Run: headless pygame with SDL's dummy video driver; simulated clock (each Clock.tick advances the game by its frame time, no real sleeping); random seed 0; keys injected as events and as key.get_pressed() state; no mouse input.
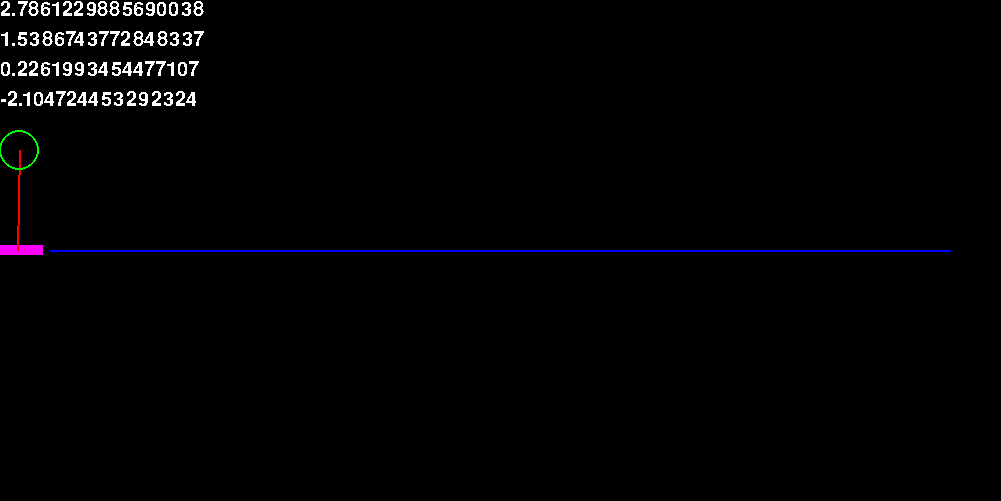
Frame 1 of 4 · flips 1–60 · no input
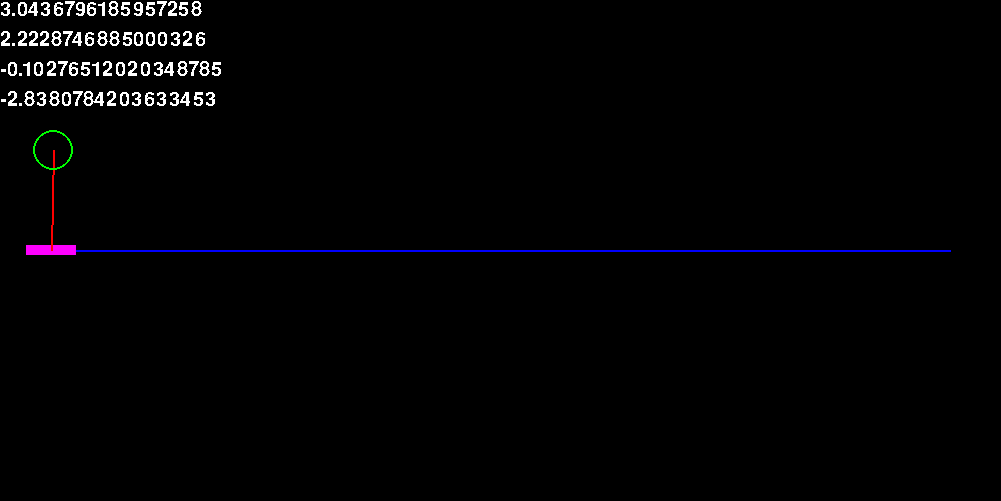
Frame 2 of 4 · flips 61–180 · tapped SPACE, RETURN · held RIGHT (→), D
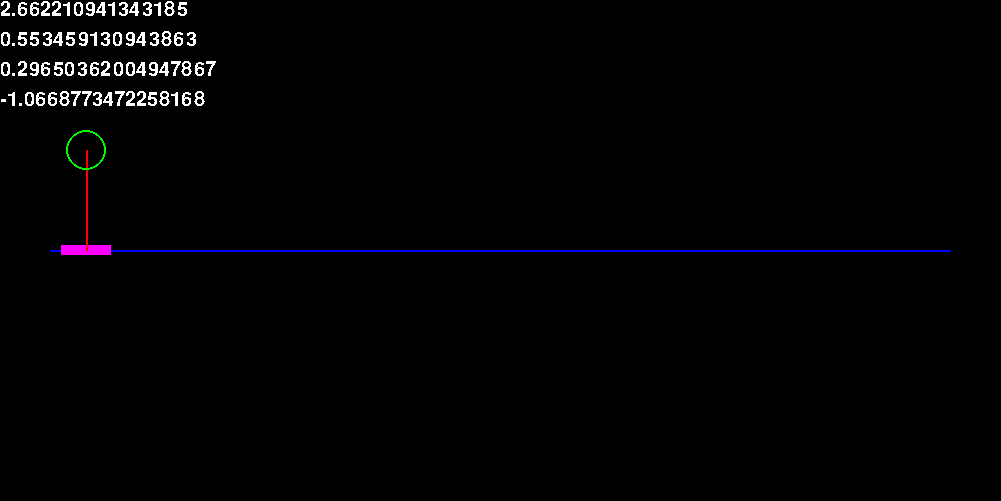
Frame 3 of 4 · flips 181–300 · held DOWN (↓), S
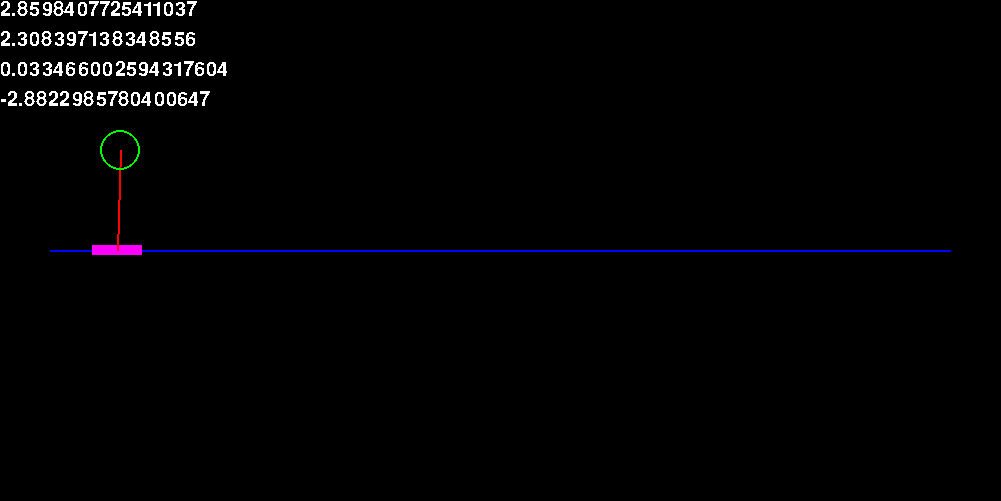
Frame 4 of 4 · flips 301–420 · held LEFT (←), A, UP (↑), W

The pygame program that drew these frames:

import random
import pygame
import math


"""
             ____
            /    \
           |  X   | ball
            \__\_/
                \                           Clockwise +ve
                 \
                  \ link
                   \
    track           \      
|_________________H==o==H_____________|
                    cart
"""

class thing:
    def __init__(self, surface_area, ball_mass, cart_mass, link_length, link_angle, link_angular_vel, link_angular_accel, cart_displacement, cart_velocity, cart_acceleration,):
        self.ball_mass = ball_mass
        self.cart_mass = cart_mass
        self.surface_area = surface_area
        self.link_length = link_length 
        self.link_angle = link_angle    #up is 0, right is pi/2, down is pi/-pi
        self.link_angular_vel = link_angular_vel
        self.link_angular_accel = link_angular_accel
        self.cart_displacement = cart_displacement
        self.cart_velocity = cart_velocity
        self.cart_acceleration = cart_acceleration

def calculate_link_tension(thing):
    accel_g = 9.81
    link_T = (obj.ball_mass * math.pow(obj.link_angular_vel, 2)) - (obj.ball_mass * accel_g * math.cos(obj.link_angle))
    return link_T

def calculate_cart_friction(thing):
    # if thing.cart_displacement > 2:
    #     return 0.1 * thing.cart_velocity
    return 0
    coefficient = 0.05 if thing.cart_velocity > 0 else 0.1
    return coefficient * (thing.cart_mass + calculate_link_tension(thing) * math.cos(thing.link_angle))

def applied_cart_force(thing):
    #want to control the system based on the pendulum variables and the cart position

    #Goal positions
    cart_goal_position = 5
    pendulum_goal_angle = 0

    #offsets
    # cart_goal_position = 5
    # pendulum_goal_angle = 0

    #gains
    p_cart_d = 0
    p_cart_v = 0 # -10
    p_angle = 100
    d_ang_vel = 0
    dd_ang_accel = 0

    horizon_modifier = 1 if math.cos(thing.link_angle) > 0 else -1

    

    cart_d_f = p_cart_d * (cart_goal_position - thing.cart_displacement)
    cart_v_f = p_cart_v * (thing.cart_velocity)
    angle_f = p_angle * (pendulum_goal_angle - math.copysign((thing.link_angle % math.pi), -thing.link_angle))
    ang_vel_f = d_ang_vel * (thing.link_angular_vel)
    ang_accel_f = dd_ang_accel * (thing.link_angular_accel) * horizon_modifier

    sum_f = cart_d_f + cart_v_f + angle_f + ang_vel_f + ang_accel_f
    return sum_f

def calculate_air_resistance(thing):
    airDensity = 1
    area = thing.surface_area
    dragCoef = 0.4
    velocity = thing.link_length * thing.link_angular_vel + thing.cart_velocity * math.cos(thing.link_angle)
    try:
        # return 0
        torque = thing.link_length * 0.5 * airDensity * area * dragCoef * (velocity * velocity) * math.copysign(1, velocity)
        return torque
    except:
        print(velocity)
    

def calculate_trolley_acceleration(thing):
    mp = thing.ball_mass
    mt = thing.cart_mass
    l = thing.link_length
    thetadd = thing.link_angular_accel
    thetad = thing.link_angular_vel
    theta = thing.link_angle

    F_ext = applied_cart_force(thing)
    F_friction = calculate_cart_friction(thing)

    cart_accel = -((mp * l * (thetadd * math.cos(theta) - math.pow(thetad, 2) * math.sin(theta))) / (mt + mp)) - F_friction + F_ext / mt

    return cart_accel

def calculate_pendulum_angular_acceleration(thing):
    mp = thing.ball_mass
    mt = thing.cart_mass
    l = thing.link_length
    xdotdot = thing.cart_acceleration
    theta = thing.link_angle

    T_air_resistance = calculate_air_resistance(thing)
    F_ext = applied_cart_force(thing)

    pendulum_ang_accel = ((0 * (-xdotdot * math.cos(theta)) - ((-9.81) * math.sin(theta))) / l) - T_air_resistance - F_ext * math.cos(theta)

    # pendulum_ang_accel = (1 / l) * xdotdot * math.cos(theta)

    return pendulum_ang_accel


#Cart motion (controllable)

def graph(data):
    graph_division_size = resolution[1] / 3
    
    chart_max = max(val for _, val, _, _ in data)
    chart_min = min(val for _, val, _, _ in data)

    chart_height = chart_max - chart_min
    chart_length = len(data)

    # Corrected scaling factor calculation
    scaled_height = graph_division_size / chart_height


    vel_max = max(val for _, _, val, _ in data)
    vel_min = min(val for _, _, val, _ in data)
    
    vel_height = vel_max - vel_min

    scaled_vel = graph_division_size / vel_height


    acc_max = max(val for _, _, _, val in data)
    acc_min = min(val for _, _, _, val in data)
    
    acc_height = acc_max - acc_min

    scaled_acc = graph_division_size / acc_height

    for index in range(chart_length - 1):

        # Vel
        x_1 = (index / chart_length) * resolution[0]
        y_1 = 2 * graph_division_size - (data[index][2] - vel_min) * scaled_vel

        x_2 = ((index + 1) / chart_length) * resolution[0]
        y_2 = 2 * graph_division_size - (data[index + 1][2] - vel_min) * scaled_vel
        # Draw vel
        pygame.draw.line(plot, (255, 10, 10), (x_1, y_1), (x_2, y_2), 2)

        # Accel
        x_1 = (index / chart_length) * resolution[0]
        y_1 = 3 * graph_division_size - (data[index][3] - acc_min) * scaled_acc

        x_2 = ((index + 1) / chart_length) * resolution[0]
        y_2 = 3 * graph_division_size - (data[index + 1][3] - acc_min) * scaled_acc
        # Draw acc
        pygame.draw.line(plot, (10, 10, 255), (x_1, y_1), (x_2, y_2), 2)


        # HEIGHT
        x_1 = (index / chart_length) * resolution[0]
        y_1 = graph_division_size - (data[index][1] - chart_min) * scaled_height

        x_2 = ((index + 1) / chart_length) * resolution[0]
        y_2 = graph_division_size - (data[index + 1][1] - chart_min) * scaled_height

        # Debugging output to check values
        # print(f"Index: {index}, x_1: {x_1}, y_1: {y_1}, x_2: {x_2}, y_2: {y_2}")

        # Draw height
        pygame.draw.line(plot, (255, 255, 255), (x_1, y_1), (x_2, y_2), 2)

        



        # GRID
        if index % (0.1 * chart_length) == 0:
            pygame.draw.line(plot, (100, 100, 100), ((index / chart_length) * resolution[0], 0), ((index / chart_length) * resolution[0], resolution[1]), 2)
    
    # goal_height
    pygame.draw.line(plot, (0, 255, 0), (0, graph_division_size - (goal_height - chart_min) * scaled_height), (resolution[0], graph_division_size - (goal_height - chart_min) * scaled_height), 2)

    # zero height
    pygame.draw.line(plot, (150, 150, 150), (0, graph_division_size - (-chart_min * scaled_height)), (resolution[0], graph_division_size - (-chart_min * scaled_height)), 2)

    # zero vel
    pygame.draw.line(plot, (100, 0, 0), (0, 2 * graph_division_size - (-vel_min * scaled_vel)), (resolution[0], 2 * graph_division_size - (-vel_min * scaled_vel)), 2)

    # zero acc
    pygame.draw.line(plot, (0, 0, 100), (0, 3 * graph_division_size - (-acc_min * scaled_acc)), (resolution[0], 3 * graph_division_size - (-acc_min * scaled_acc)), 2)


def playback(data):
    width = 1000
    height = 500

    clock = pygame.time.Clock()


    for frame in range(len(data)):
        time = data[frame][0]

        cart_pos = data[frame][1] * 95 + 2.5

        cart_vel = data[frame][2]

        cart_acc = data[frame][3]

        link_length = data[frame][4] * 200

        link_angle = data[frame][5]

        link_vel = data[frame][6]
        
        link_acc = data[frame][7]

        screen.fill("black")
        
        text_surface = my_font.render(str(cart_vel), False, (254, 254, 254))
        screen.blit(text_surface, (0,0))
        
        text_surface = my_font.render(str(cart_acc), False, (254, 254, 254))
        screen.blit(text_surface, (0,30))


        text_surface = my_font.render(str(link_vel), False, (254, 254, 254))
        screen.blit(text_surface, (0,60))

        text_surface = my_font.render(str(link_acc), False, (254, 254, 254))
        screen.blit(text_surface, (0,90))


        pygame.draw.line(screen, (0, 0, 254), (50, height / 2), (width - 50, height / 2), 2) # track

        rect_width = 50
        rect_height = 10
        pygame.draw.rect(screen, (254, 0, 254), pygame.Rect((cart_pos - rect_width / 2), (height / 2 - rect_height / 2), rect_width, rect_height)) # cart


        pygame.draw.line(screen, (254, 0, 0), (cart_pos, height / 2), (cart_pos + link_length * math.sin(link_angle), height / 2 - link_length * math.cos(link_angle)), 2) # link

        pygame.draw.circle(screen, (0, 254, 0), (cart_pos + link_length * math.sin(link_angle), height / 2 - link_length * math.cos(link_angle)), radius=20, width=2) # ball
        clock.tick(60)
        pygame.display.update()
        

del_t = 0.001
#goal height
goal_height = 500

resolution = [1000, 500]

if __name__ == '__main__':
    #main loop

    plot = pygame.display.set_mode(((resolution[0] + 1), (resolution[1] + 1)))
    screen = pygame.display.set_mode(((resolution[0] + 1), (resolution[1] + 1)))
    pygame.font.init() # you have to call this at the start, 
                   # if you want to use this module.
    my_font = pygame.font.SysFont('Comic Sans MS', 30)

    obj = thing(
        surface_area=1,
        ball_mass=5,
        cart_mass = 2,
        link_length=0.5, 
        link_angle=0, 
        link_angular_vel=0, 
        link_angular_accel=0,
        cart_displacement=0, 
        cart_velocity=3, 
        cart_acceleration=0)
    time = 0

    data = []

    for _ in range(5000): # simulation
        try:
            obj.link_angular_accel = calculate_pendulum_angular_acceleration(obj)
            obj.cart_acceleration = calculate_trolley_acceleration(obj)
            
            obj.cart_velocity = obj.cart_velocity + obj.cart_acceleration * del_t
            obj.cart_displacement = obj.cart_displacement + obj.cart_velocity * del_t

            momentum_transfer = 0

            if obj.cart_displacement >= 10:
                obj.link_angular_vel += (obj.cart_velocity) * math.cos(obj.link_angle)
                obj.cart_displacement = 9.999
                obj.cart_acceleration = 0
                obj.cart_velocity = 0

                

            if obj.cart_displacement <= 0:
                obj.link_angular_vel += (obj.cart_velocity) * math.cos(obj.link_angle)
                obj.cart_displacement = 0.001
                obj.cart_acceleration = 0
                obj.cart_velocity = 0


            obj.link_angular_vel = obj.link_angular_vel + momentum_transfer + obj.link_angular_accel * del_t
            obj.link_angle = obj.link_angle + obj.link_angular_vel * del_t

        
           
            # obj.velocity = 0
            # obj.acceleration = calcResultantAccel(obj, time)
        
            time += del_t
            data.append([time,  obj.cart_displacement, obj.cart_velocity, obj.cart_acceleration, obj.link_length, obj.link_angle, obj.link_angular_vel, obj.link_angular_accel])
        except:
            pass
        # print("time: ", int(time), "        height: ", obj.height,  "       vel: ", obj.velocity,  "        accel: ", obj.acceleration)
    plot.fill("black")
    # graph(data)
    pygame.display.update()
    

    done = False
    while not done:

        
        

        for event in pygame.event.get():  # User did something
            if event.type == pygame.QUIT:  # If user clicked close

                done = True
        
        playback(data)
